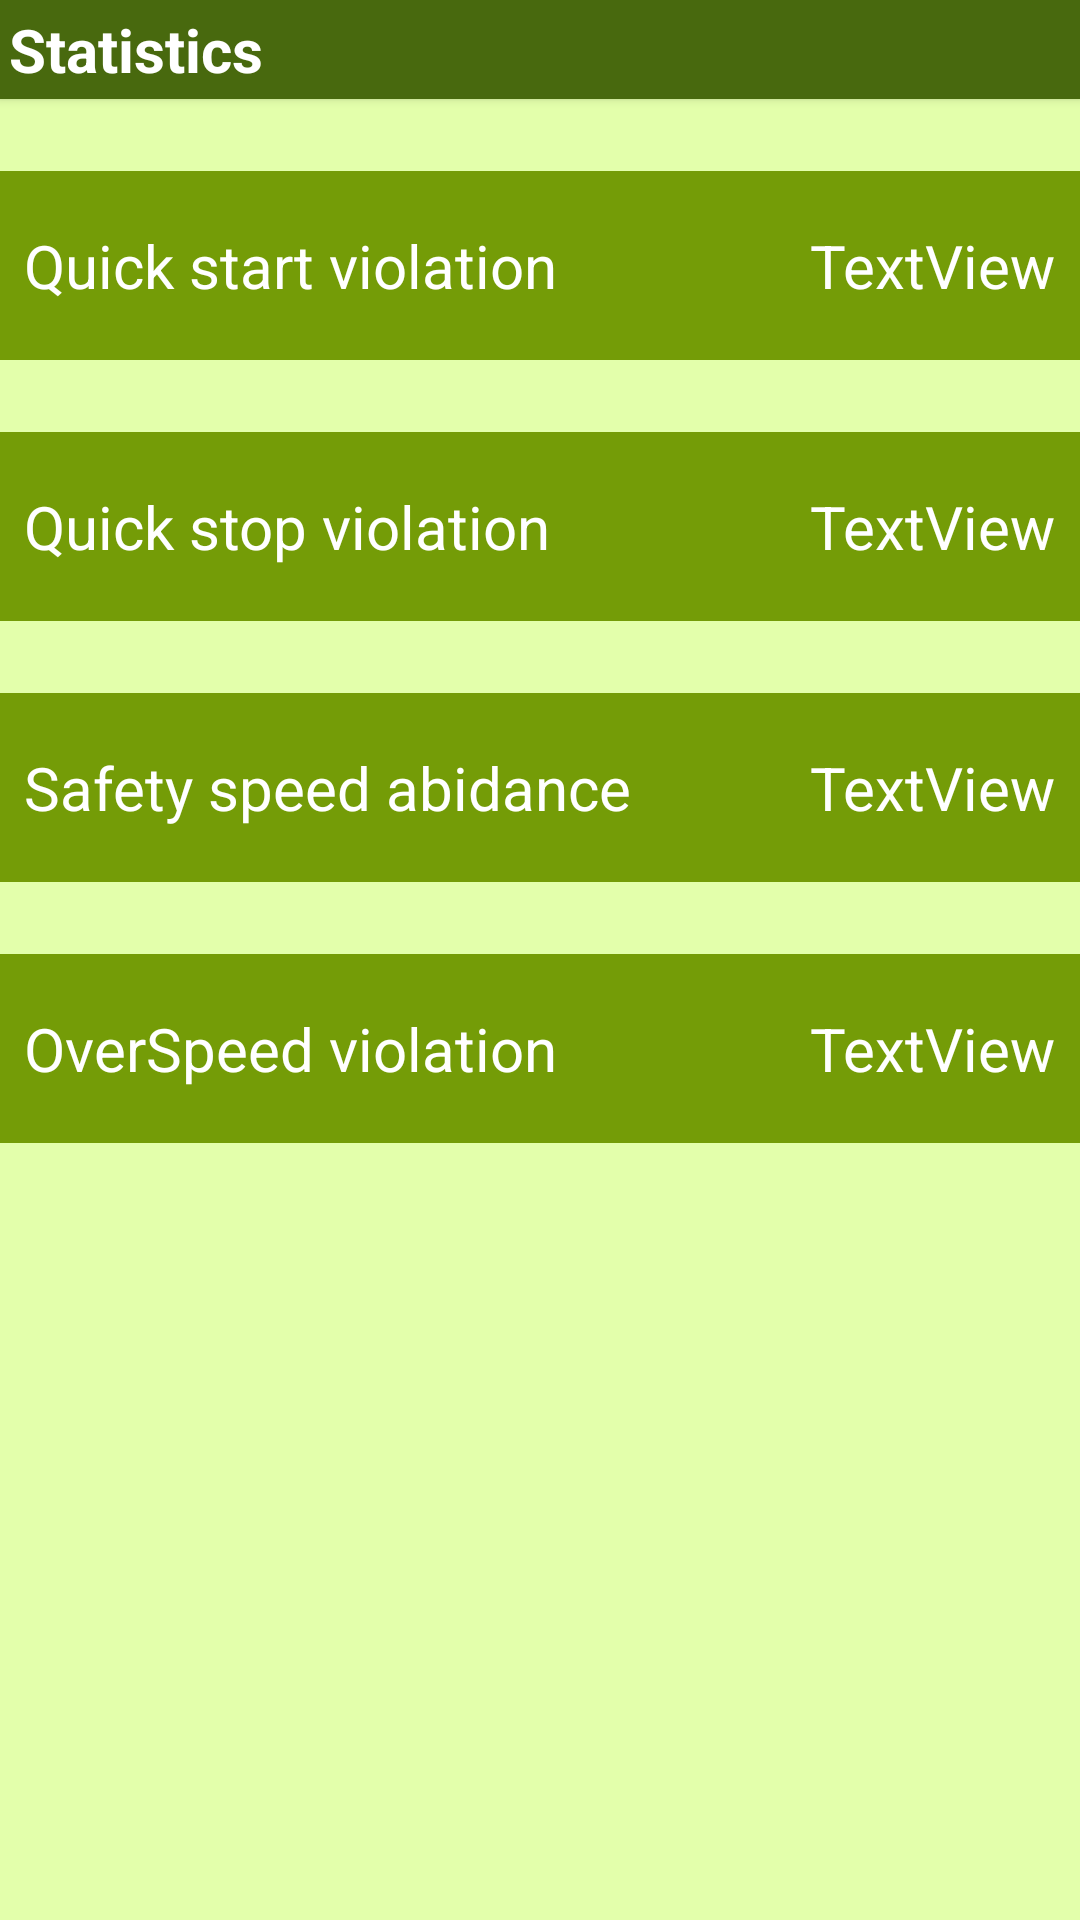

Write the Android layout XML for this screen, with the resource values it uses.
<!-- AndroidManifest.xml: application theme AppTheme -->
<!-- res/layout/activity_statistic.xml -->
<?xml version="1.0" encoding="utf-8"?>
<android.support.constraint.ConstraintLayout xmlns:android="http://schemas.android.com/apk/res/android"
    xmlns:app="http://schemas.android.com/apk/res-auto"
    xmlns:tools="http://schemas.android.com/tools"
    android:layout_width="match_parent"
    android:layout_height="match_parent"
    android:layout_margin="0dp"
    android:padding="0dp">

    <android.support.constraint.ConstraintLayout
        android:id="@+id/quickStartLayout"
        style="@style/itemContainer"
        android:layout_width="0dp"
        android:layout_height="wrap_content"
        android:layout_marginTop="24dp"
        app:layout_constraintEnd_toEndOf="parent"
        app:layout_constraintStart_toStartOf="parent"
        app:layout_constraintTop_toBottomOf="@+id/textView10">

        <TextView
            android:id="@+id/quickStartTitle"
            style="@style/itemContent"
            android:layout_width="wrap_content"
            android:layout_height="wrap_content"
            android:layout_marginBottom="8dp"
            android:layout_marginEnd="8dp"
            android:layout_marginStart="8dp"
            android:layout_marginTop="8dp"
            android:text="@string/quickStart"
            app:layout_constraintBottom_toBottomOf="parent"
            app:layout_constraintEnd_toStartOf="@+id/quickStartValue"
            app:layout_constraintHorizontal_bias="0.0"
            app:layout_constraintStart_toStartOf="parent"
            app:layout_constraintTop_toTopOf="parent" />

        <TextView
            android:id="@+id/quickStartValue"
            style="@style/itemContent"
            android:layout_width="wrap_content"
            android:layout_height="wrap_content"
            android:layout_marginBottom="8dp"
            android:layout_marginEnd="8dp"
            android:layout_marginTop="8dp"
            android:text="TextView"
            app:layout_constraintBottom_toBottomOf="parent"
            app:layout_constraintEnd_toEndOf="parent"
            app:layout_constraintTop_toTopOf="parent" />
    </android.support.constraint.ConstraintLayout>

    <android.support.constraint.ConstraintLayout
        android:id="@+id/quickStopLayout"
        style="@style/itemContainer"
        android:layout_width="0dp"
        android:layout_height="wrap_content"
        android:layout_marginTop="24dp"
        app:layout_constraintEnd_toEndOf="parent"
        app:layout_constraintHorizontal_bias="0.503"
        app:layout_constraintStart_toStartOf="parent"
        app:layout_constraintTop_toBottomOf="@+id/quickStartLayout">

        <TextView
            android:id="@+id/quickStopTitle"
            style="@style/itemContent"
            android:layout_width="wrap_content"
            android:layout_height="wrap_content"
            android:layout_marginBottom="8dp"
            android:layout_marginEnd="8dp"
            android:layout_marginStart="8dp"
            android:layout_marginTop="8dp"
            android:text="@string/quickStop"
            app:layout_constraintBottom_toBottomOf="parent"
            app:layout_constraintEnd_toStartOf="@+id/quickStopValue"
            app:layout_constraintHorizontal_bias="0.0"
            app:layout_constraintStart_toStartOf="parent"
            app:layout_constraintTop_toTopOf="parent" />

        <TextView
            android:id="@+id/quickStopValue"
            style="@style/itemContent"
            android:layout_width="wrap_content"
            android:layout_height="wrap_content"
            android:layout_marginBottom="8dp"
            android:layout_marginEnd="8dp"
            android:layout_marginTop="8dp"
            android:text="TextView"
            app:layout_constraintBottom_toBottomOf="parent"
            app:layout_constraintEnd_toEndOf="parent"
            app:layout_constraintTop_toTopOf="parent" />
    </android.support.constraint.ConstraintLayout>

    <android.support.constraint.ConstraintLayout
        android:id="@+id/safetySpeedLayout"
        style="@style/itemContainer"
        android:layout_width="0dp"
        android:layout_height="wrap_content"
        android:layout_marginTop="24dp"
        app:layout_constraintEnd_toEndOf="parent"
        app:layout_constraintHorizontal_bias="0.503"
        app:layout_constraintStart_toStartOf="parent"
        app:layout_constraintTop_toBottomOf="@+id/quickStopLayout">

        <TextView
            android:id="@+id/safetySpeedTitle"
            style="@style/itemContent"
            android:layout_width="wrap_content"
            android:layout_height="wrap_content"
            android:layout_marginEnd="8dp"
            android:layout_marginStart="8dp"
            android:text="@string/safetySpeed"
            app:layout_constraintBottom_toBottomOf="parent"
            app:layout_constraintEnd_toStartOf="@+id/safetySpeedValue"
            app:layout_constraintHorizontal_bias="0.0"
            app:layout_constraintStart_toStartOf="parent"
            app:layout_constraintTop_toTopOf="parent" />

        <TextView
            android:id="@+id/safetySpeedValue"
            style="@style/itemContent"
            android:layout_width="wrap_content"
            android:layout_height="wrap_content"
            android:layout_marginBottom="8dp"
            android:layout_marginEnd="8dp"
            android:layout_marginTop="8dp"
            android:text="TextView"
            app:layout_constraintBottom_toBottomOf="parent"
            app:layout_constraintEnd_toEndOf="parent"
            app:layout_constraintTop_toTopOf="parent" />
    </android.support.constraint.ConstraintLayout>

    <android.support.constraint.ConstraintLayout
        android:id="@+id/overSpeedLayout"
        style="@style/itemContainer"
        android:layout_width="0dp"
        android:layout_height="wrap_content"
        android:layout_marginTop="24dp"
        app:layout_constraintEnd_toEndOf="parent"
        app:layout_constraintHorizontal_bias="0.503"
        app:layout_constraintStart_toStartOf="parent"
        app:layout_constraintTop_toBottomOf="@+id/safetySpeedLayout">

        <TextView
            android:id="@+id/overSpeedTitle"
            style="@style/itemContent"
            android:layout_width="wrap_content"
            android:layout_height="wrap_content"
            android:layout_marginBottom="8dp"
            android:layout_marginEnd="8dp"
            android:layout_marginStart="8dp"
            android:layout_marginTop="8dp"
            android:text="@string/overSpeed"
            app:layout_constraintBottom_toBottomOf="parent"
            app:layout_constraintEnd_toStartOf="@+id/overSpeedValue"
            app:layout_constraintHorizontal_bias="0.0"
            app:layout_constraintStart_toStartOf="parent"
            app:layout_constraintTop_toTopOf="parent" />

        <TextView
            android:id="@+id/overSpeedValue"
            style="@style/itemContent"
            android:layout_width="wrap_content"
            android:layout_height="wrap_content"
            android:layout_marginBottom="8dp"
            android:layout_marginEnd="8dp"
            android:layout_marginTop="8dp"
            android:text="TextView"
            app:layout_constraintBottom_toBottomOf="parent"
            app:layout_constraintEnd_toEndOf="parent"
            app:layout_constraintTop_toTopOf="parent" />
    </android.support.constraint.ConstraintLayout>

    <TextView
        android:id="@+id/textView10"
        style="@style/ButtonTheme"
        android:layout_width="0dp"
        android:layout_height="wrap_content"
        android:layout_margin="0dp"
        android:text="@string/statistic"
        app:layout_constraintEnd_toEndOf="parent"
        app:layout_constraintStart_toStartOf="parent"
        app:layout_constraintTop_toTopOf="parent" />
</android.support.constraint.ConstraintLayout>
<!-- resources referenced by this layout -->
<resources>
  <string name="overSpeed">OverSpeed violation</string>
  <string name="quickStart">Quick start violation</string>
  <string name="quickStop">Quick stop violation</string>
  <string name="safetySpeed">Safety speed abidance</string>
  <string name="statistic">Statistics</string>
  <style name="ButtonTheme">
          <item name="android:radius">5dp</item>
          <item name="android:background">@color/colorPrimaryDark</item>
          <item name="android:textSize">20dp</item>
          <item name="android:translationZ">2dp</item>
          <item name="android:textColor">@color/colorFont</item>
          <item name="android:textStyle">bold</item>
          <item name="android:strokeWidth">1</item>
          <item name="android:layout_margin">3dp</item>
          <item name="android:padding">3dp</item>
          <item name="android:strokeColor">@color/colorAccent</item>
      </style>
  <style name="itemContainer">
          <item name="android:background">@color/colorPrimary</item>
          <item name="android:paddingBottom">10dp</item>
          <item name="android:paddingTop">10dp</item>
      </style>
  <style name="itemContent">
          <item name="android:textSize">20dp</item>
          <item name="android:textColor">@color/colorFont</item>
      </style>
  <style name="AppTheme" parent="Theme.AppCompat.Light.DarkActionBar">
          
          <item name="colorPrimary">@color/colorPrimary</item>
          <item name="colorPrimaryDark">@color/colorPrimaryDark</item>
          <item name="windowActionBar">false</item>
          <item name="windowNoTitle">true</item>
          <item name="colorAccent">@color/colorAccent</item>
          <item name="android:colorBackground">@color/colorBackground</item>
      </style>
  <color name="colorPrimaryDark">#48690e</color>
  <color name="colorFont">#ffffff</color>
  <color name="colorAccent">#ffea00</color>'
  <color name="colorPrimary">#749c07</color>
  <color name="colorBackground">#e3ffab</color>
</resources>
